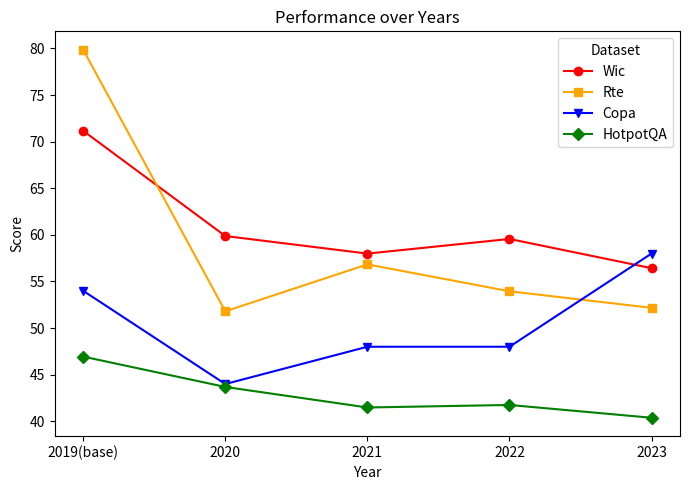

Write the Python code that produced this figure.
import pandas as pd
import matplotlib.pyplot as plt

# Data provided by the user
data = {
    "dataset": ["Wic", "Rte", "Copa", "hotpot-acc"],
    "2019(base)": [71.15987461, 79.85611511, 54, 46.94119641],
    "2020": [59.87460815, 51.79856115, 44, 43.68751059],
    "2021": [57.99, 56.834532, 48, 41.484494],
    "2022": [59.56112, 53.95, 48, 41.75563464],
    "2023": [56.42633229, 52.17391, 58, 40.3829]
}

# Create a DataFrame
df = pd.DataFrame(data)

# Setting the 'dataset' column as the index
df.set_index('dataset', inplace=True)

# Transposing the DataFrame to have years as the x-axis and datasets as lines
df = df.transpose()

# Plotting the data
plt.figure(figsize=(7, 5))
print(df)
plt.plot(df.index, df['Wic'], marker='o', label='Wic', color="red")

# Plot for Rte
plt.plot(df.index, df['Rte'], marker='s', label='Rte', color="orange")

# Plot for Copa
plt.plot(df.index, df['Copa'], marker='v', label='Copa', color="blue")

# Plot for hotpot-acc (HotpotQA)
plt.plot(df.index, df['hotpot-acc'], marker='D', label='HotpotQA', color="green")


plt.title('Performance over Years')
plt.xlabel('Year')
plt.ylabel('Score')
plt.legend(title='Dataset')

plt.tight_layout()
plt.savefig('./performance_chart.png')
plt.show()



